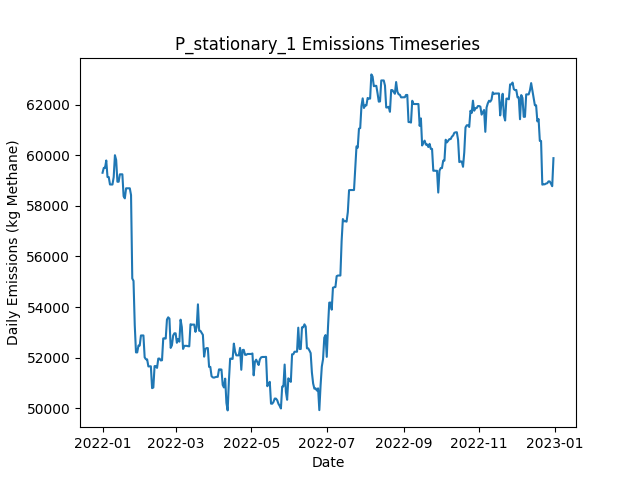

Data behind this chart, as committed beside it:
Date, Daily Emissions (Kg Methane), Daily Mitigable Emissions (Kg Methane), Daily Non-Mitigable Emissions (Kg Methan…, Daily Cost ($), Active Leaks, New Leaks, Leaks Repaired, Leaks Naturally Repaired, Leaks Tagged, Daily Repair Cost ($), Daily Natural Repair Cost ($), stationary Deployment Cost ($), stationary Sites flagged for Follow-Up, stationary Leaks tagged for repair, stationary Sites Visited, stationary Travel Time (Minutes), stationary Survey Time (Minutes), OGI_FU Deployment Cost ($), OGI_FU Sites flagged for Follow-Up, OGI_FU Leaks tagged for repair, OGI_FU Sites Visited, OGI_FU Travel Time (Minutes), OGI_FU Survey Time (Minutes)
2022-01-01, 59307, 6793, 52514, 6033, 377, 380, 0, 2, 0.00000, 0.00000, 400, 6033, 0, , 11, 0, 0, 0.00000, , 0, 0, 0, 0
2022-01-02, 59500, 6796, 52704, 33, 378, 2, 0, 0, 0.00000, 0.00000, 0.00000, 33, 0, , 11, 0, 0, 0.00000, , 0, 0, 0, 0
2022-01-03, 59498, 6794, 52704, 33, 377, 0, 0, 1, 0.00000, 0.00000, 200, 33, 0, , 11, 0, 0, 0.00000, , 0, 0, 0, 0
2022-01-04, 59792, 6794, 52998, 33, 378, 1, 0, 0, 0.00000, 0.00000, 0.00000, 33, 0, , 11, 0, 0, 0.00000, , 0, 0, 0, 0
2022-01-05, 59138, 6814, 52324, 33, 379, 3, 0, 1, 0.00000, 0.00000, 200, 33, 0, , 11, 0, 0, 0.00000, , 0, 0, 0, 0
2022-01-06, 59138, 6814, 52324, 33, 378, 0, 0, 1, 0.00000, 0.00000, 200, 33, 0, , 11, 0, 0, 0.00000, , 0, 0, 0, 0
2022-01-07, 58844, 6814, 52030, 33, 377, 0, 0, 0, 0.00000, 0.00000, 0.00000, 33, 0, , 11, 0, 0, 0.00000, , 0, 0, 0, 0
2022-01-08, 58841, 6708, 52134, 33, 377, 1, 0, 1, 0.00000, 0.00000, 200, 33, 0, , 11, 0, 0, 0.00000, , 0, 0, 0, 0
2022-01-09, 58842, 6708, 52134, 33, 378, 1, 0, 0, 0.00000, 0.00000, 0.00000, 33, 0, , 11, 0, 0, 0.00000, , 0, 0, 0, 0
2022-01-10, 59136, 6709, 52428, 1033, 379, 2, 0, 1, 20, 0.00000, 200, 33, 11, , 11, 0, 0, 1000, , 20, 3, 120, 360
2022-01-11, 60000, 6709, 53292, 1033, 380, 1, 0, 0, 21, 0.00000, 0.00000, 33, 0, , 11, 0, 0, 1000, , 21, 3, 120, 360
2022-01-12, 59811, 6433, 53378, 1033, 381, 2, 0, 1, 20, 0.00000, 200, 33, 0, , 11, 0, 0, 1000, , 20, 3, 120, 360
2022-01-13, 58952, 6438, 52514, 1033, 381, 1, 0, 0, 14, 0.00000, 0.00000, 33, 0, , 11, 0, 0, 1000, , 14, 2, 60, 240
2022-01-14, 58952, 6438, 52514, 33, 381, 0, 0, 0, 0.00000, 0.00000, 0.00000, 33, 0, , 11, 0, 0, 0.00000, , 0, 0, 0, 0
2022-01-15, 59246, 6438, 52808, 33, 382, 1, 0, 0, 0.00000, 0.00000, 0.00000, 33, 0, , 11, 0, 0, 0.00000, , 0, 0, 0, 0
2022-01-16, 59246, 6438, 52808, 33, 382, 0, 0, 0, 0.00000, 0.00000, 0.00000, 33, 0, , 11, 0, 0, 0.00000, , 0, 0, 0, 0
2022-01-17, 59246, 6438, 52808, 33, 382, 0, 0, 0, 0.00000, 0.00000, 0.00000, 33, 0, , 11, 0, 0, 0.00000, , 0, 0, 0, 0
2022-01-18, 58382, 6438, 51944, 33, 381, 0, 0, 0, 0.00000, 0.00000, 0.00000, 33, 0, , 11, 0, 0, 0.00000, , 0, 0, 0, 0
2022-01-19, 58295, 6438, 51857, 1033, 380, 0, 0, 0, 20, 0.00000, 0.00000, 33, 11, , 11, 0, 0, 1000, , 20, 3, 120, 360
2022-01-20, 58693, 6438, 52255, 1033, 382, 2, 0, 0, 19, 0.00000, 0.00000, 33, 0, , 11, 0, 0, 1000, , 19, 3, 120, 360
2022-01-21, 58693, 6438, 52255, 1033, 382, 0, 0, 0, 21, 0.00000, 0.00000, 33, 0, , 11, 0, 0, 1000, , 21, 3, 120, 360
2022-01-22, 58693, 6438, 52255, 1033, 382, 0, 0, 0, 14, 0.00000, 0.00000, 33, 0, , 11, 0, 0, 1000, , 14, 2, 60, 240
2022-01-23, 58693, 6438, 52255, 33, 382, 0, 0, 0, 0.00000, 0.00000, 0.00000, 33, 0, , 11, 0, 0, 0.00000, , 0, 0, 0, 0
2022-01-24, 58424, 6463, 51961, 33, 383, 2, 0, 0, 0.00000, 0.00000, 0.00000, 33, 0, , 11, 0, 0, 0.00000, , 0, 0, 0, 0
2022-01-25, 55128, 3271, 51857, 11033, 328, 1, 55, 0, 0.00000, 11000, 0.00000, 33, 0, , 11, 0, 0, 0.00000, , 0, 0, 0, 0
2022-01-26, 55033, 2018, 53015, 11233, 273, 2, 56, 1, 0.00000, 11200, 200, 33, 0, , 11, 0, 0, 0.00000, , 0, 0, 0, 0
2022-01-27, 53285, 1134, 52151, 13233, 206, 0, 66, 0, 0.00000, 13200, 0.00000, 33, 0, , 11, 0, 0, 0.00000, , 0, 0, 0, 0
2022-01-28, 52206, 55.28, 52151, 10033, 162, 1, 45, 0, 10, 9000, 0.00000, 33, 11, , 11, 0, 0, 1000, , 10, 3, 120, 360
2022-01-29, 52206, 55.28, 52151, 1033, 162, 0, 0, 0, 10, 0.00000, 0.00000, 33, 0, , 11, 0, 0, 1000, , 10, 3, 120, 360
2022-01-30, 52478, 136.6, 52341, 1033, 167, 5, 0, 0, 12, 0.00000, 0.00000, 33, 0, , 11, 0, 0, 1000, , 12, 3, 120, 360
2022-01-31, 52478, 136.6, 52341, 1033, 167, 0, 0, 0, 6, 0.00000, 0.00000, 33, 0, , 11, 0, 0, 1000, , 6, 2, 60, 240
2022-02-01, 52876, 258.3, 52618, 33, 169, 3, 0, 0, 0.00000, 0.00000, 0.00000, 33, 0, , 11, 0, 0, 0.00000, , 0, 0, 0, 0
2022-02-02, 52876, 258.3, 52618, 33, 169, 0, 0, 0, 0.00000, 0.00000, 0.00000, 33, 0, , 11, 0, 0, 0.00000, , 0, 0, 0, 0
2022-02-03, 52877, 259.2, 52618, 33, 170, 1, 0, 0, 0.00000, 0.00000, 0.00000, 33, 0, , 11, 0, 0, 0.00000, , 0, 0, 0, 0
2022-02-04, 52013, 259.2, 51754, 33, 169, 0, 0, 0, 0.00000, 0.00000, 0.00000, 33, 0, , 11, 0, 0, 0.00000, , 0, 0, 0, 0
2022-02-05, 51936, 285.6, 51650, 33, 170, 2, 0, 0, 0.00000, 0.00000, 0.00000, 33, 0, , 11, 0, 0, 0.00000, , 0, 0, 0, 0
2022-02-06, 51931, 280.9, 51650, 1233, 170, 1, 1, 0, 13, 200, 0.00000, 33, 11, , 11, 0, 0, 1000, , 13, 3, 120, 360
2022-02-07, 51652, 295.9, 51356, 1033, 171, 2, 0, 0, 10, 0.00000, 0.00000, 33, 0, , 11, 0, 0, 1000, , 10, 3, 120, 360
2022-02-08, 51655, 299.1, 51356, 1033, 173, 2, 0, 0, 12, 0.00000, 0.00000, 33, 0, , 11, 0, 0, 1000, , 12, 3, 120, 360
2022-02-09, 51658, 301.9, 51356, 1033, 174, 1, 0, 0, 8, 0.00000, 0.00000, 33, 0, , 11, 0, 0, 1000, , 8, 2, 60, 240
2022-02-10, 50794, 301.9, 50492, 33, 173, 1, 0, 0, 0.00000, 0.00000, 0.00000, 33, 0, , 11, 0, 0, 0.00000, , 0, 0, 0, 0
2022-02-11, 50819, 326.9, 50492, 33, 174, 1, 0, 0, 0.00000, 0.00000, 0.00000, 33, 0, , 11, 0, 0, 0.00000, , 0, 0, 0, 0
2022-02-12, 51666, 309.6, 51356, 233, 175, 2, 1, 0, 0.00000, 200, 0.00000, 33, 0, , 11, 0, 0, 0.00000, , 0, 0, 0, 0
2022-02-13, 51666, 309.6, 51356, 33, 175, 0, 0, 0, 0.00000, 0.00000, 0.00000, 33, 0, , 11, 0, 0, 0.00000, , 0, 0, 0, 0
2022-02-14, 51595, 238.8, 51356, 1233, 169, 0, 6, 0, 0.00000, 1200, 0.00000, 33, 0, , 11, 0, 0, 0.00000, , 0, 0, 0, 0
2022-02-15, 51962, 501.9, 51460, 1033, 171, 2, 0, 0, 11, 0.00000, 0.00000, 33, 11, , 11, 0, 0, 1000, , 11, 3, 120, 360
2022-02-16, 51962, 501.9, 51460, 1033, 171, 0, 0, 0, 14, 0.00000, 0.00000, 33, 0, , 11, 0, 0, 1000, , 14, 3, 120, 360
2022-02-17, 51889, 515.2, 51373, 1033, 171, 1, 0, 0, 9, 0.00000, 0.00000, 33, 0, , 11, 0, 0, 1000, , 9, 3, 120, 360
2022-02-18, 51896, 522.4, 51373, 1033, 172, 1, 0, 0, 8, 0.00000, 0.00000, 33, 0, , 11, 0, 0, 1000, , 8, 2, 60, 240
2022-02-19, 52760, 522.6, 52237, 33, 174, 2, 0, 0, 0.00000, 0.00000, 0.00000, 33, 0, , 11, 0, 0, 0.00000, , 0, 0, 0, 0
2022-02-20, 52760, 522.6, 52237, 33, 174, 0, 0, 0, 0.00000, 0.00000, 0.00000, 33, 0, , 11, 0, 0, 0.00000, , 0, 0, 0, 0
2022-02-21, 52754, 516.1, 52237, 433, 173, 1, 2, 0, 0.00000, 400, 0.00000, 33, 0, , 11, 0, 0, 0.00000, , 0, 0, 0, 0
2022-02-22, 53506, 404.1, 53101, 233, 176, 4, 1, 0, 0.00000, 200, 0.00000, 33, 0, , 11, 0, 0, 0.00000, , 0, 0, 0, 0
2022-02-23, 53593, 405.4, 53188, 433, 176, 2, 2, 0, 0.00000, 400, 0.00000, 33, 0, , 11, 0, 0, 0.00000, , 0, 0, 0, 0
2022-02-24, 53542, 354.3, 53188, 1433, 174, 0, 2, 0, 13, 400, 0.00000, 33, 11, , 11, 0, 0, 1000, , 13, 3, 120, 360
2022-02-25, 52384, 354.3, 52030, 1033, 172, 0, 0, 0, 12, 0.00000, 0.00000, 33, 0, , 11, 0, 0, 1000, , 12, 3, 120, 360
2022-02-26, 52488, 354.3, 52134, 1033, 173, 1, 0, 0, 11, 0.00000, 0.00000, 33, 0, , 11, 0, 0, 1000, , 11, 3, 120, 360
2022-02-27, 52875, 360.8, 52514, 1033, 176, 3, 0, 0, 7, 0.00000, 0.00000, 33, 0, , 11, 0, 0, 1000, , 7, 2, 60, 240
2022-02-28, 52961, 360.8, 52600, 33, 177, 1, 0, 0, 0.00000, 0.00000, 0.00000, 33, 0, , 11, 0, 0, 0.00000, , 0, 0, 0, 0
2022-03-01, 52961, 360.8, 52600, 33, 177, 0, 0, 0, 0.00000, 0.00000, 0.00000, 33, 0, , 11, 0, 0, 0.00000, , 0, 0, 0, 0
... 305 more rows
